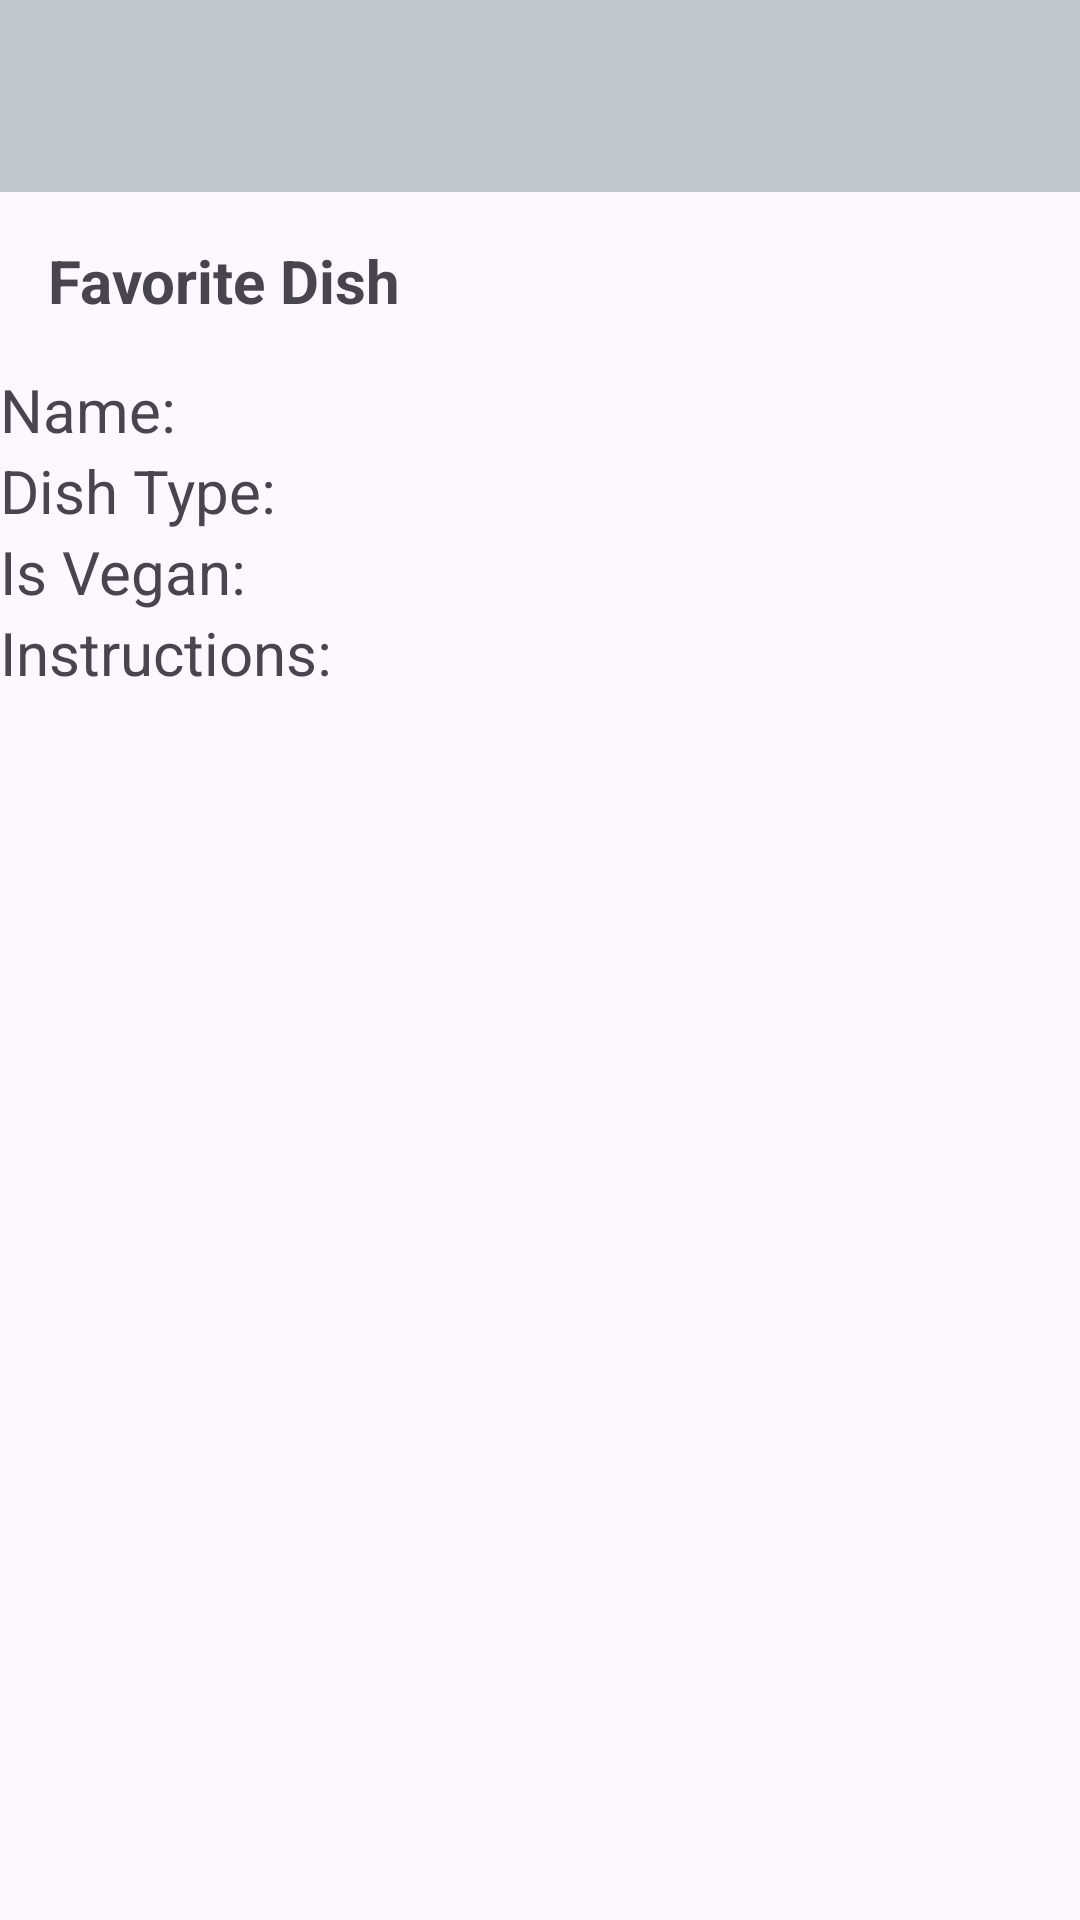

Produce the Android XML layout that renders to this screen, including the resource entries it uses.
<!-- AndroidManifest.xml: application theme Theme.MenuWithJSON -->
<!-- res/layout/activity_favorite_propreties.xml -->
<?xml version="1.0" encoding="utf-8"?>
<LinearLayout
    xmlns:android="http://schemas.android.com/apk/res/android"
    android:layout_width="match_parent"
    android:layout_height="wrap_content"
    android:orientation="vertical"
    >

    <androidx.appcompat.widget.Toolbar
        android:id="@+id/toolbar"
        android:layout_width="match_parent"
        android:layout_height="wrap_content"
        android:background="@color/material_dynamic_neutral_variant80"
        android:theme="@style/ThemeOverlay.AppCompat.ActionBar" />

    <TextView
        android:id="@+id/favorite_recipe_title"
        android:layout_width="match_parent"
        android:layout_height="wrap_content"
        android:text="Favorite Dish"
        android:textSize="20dp"
        android:textStyle="bold"
        android:padding="16dp"/>

    <TextView
        android:id="@+id/favorite_recipe_name"
        android:layout_width="match_parent"
        android:layout_height="wrap_content"
        android:text="Name: "
        android:textSize="20dp"
        />

    <TextView
        android:id="@+id/favorite_dish_type"
        android:layout_width="match_parent"
        android:layout_height="wrap_content"
        android:text="Dish Type: "
        android:textSize="20dp"
        />

    <TextView
        android:id="@+id/favorite_is_vegan"
        android:layout_width="match_parent"
        android:layout_height="wrap_content"
        android:text="Is Vegan: "
        android:textSize="20dp"
        />

    <TextView
        android:id="@+id/favorite_recipe_instructions"
        android:layout_width="match_parent"
        android:layout_height="wrap_content"
        android:text="Instructions: "
        android:textSize="20dp"
        />
</LinearLayout>
<!-- resources referenced by this layout -->
<resources>
  <style name="Theme.MenuWithJSON" parent="Base.Theme.MenuWithJSON" />
  <style name="Base.Theme.MenuWithJSON" parent="Theme.Material3.DayNight.NoActionBar">
          
          
      </style>
</resources>
